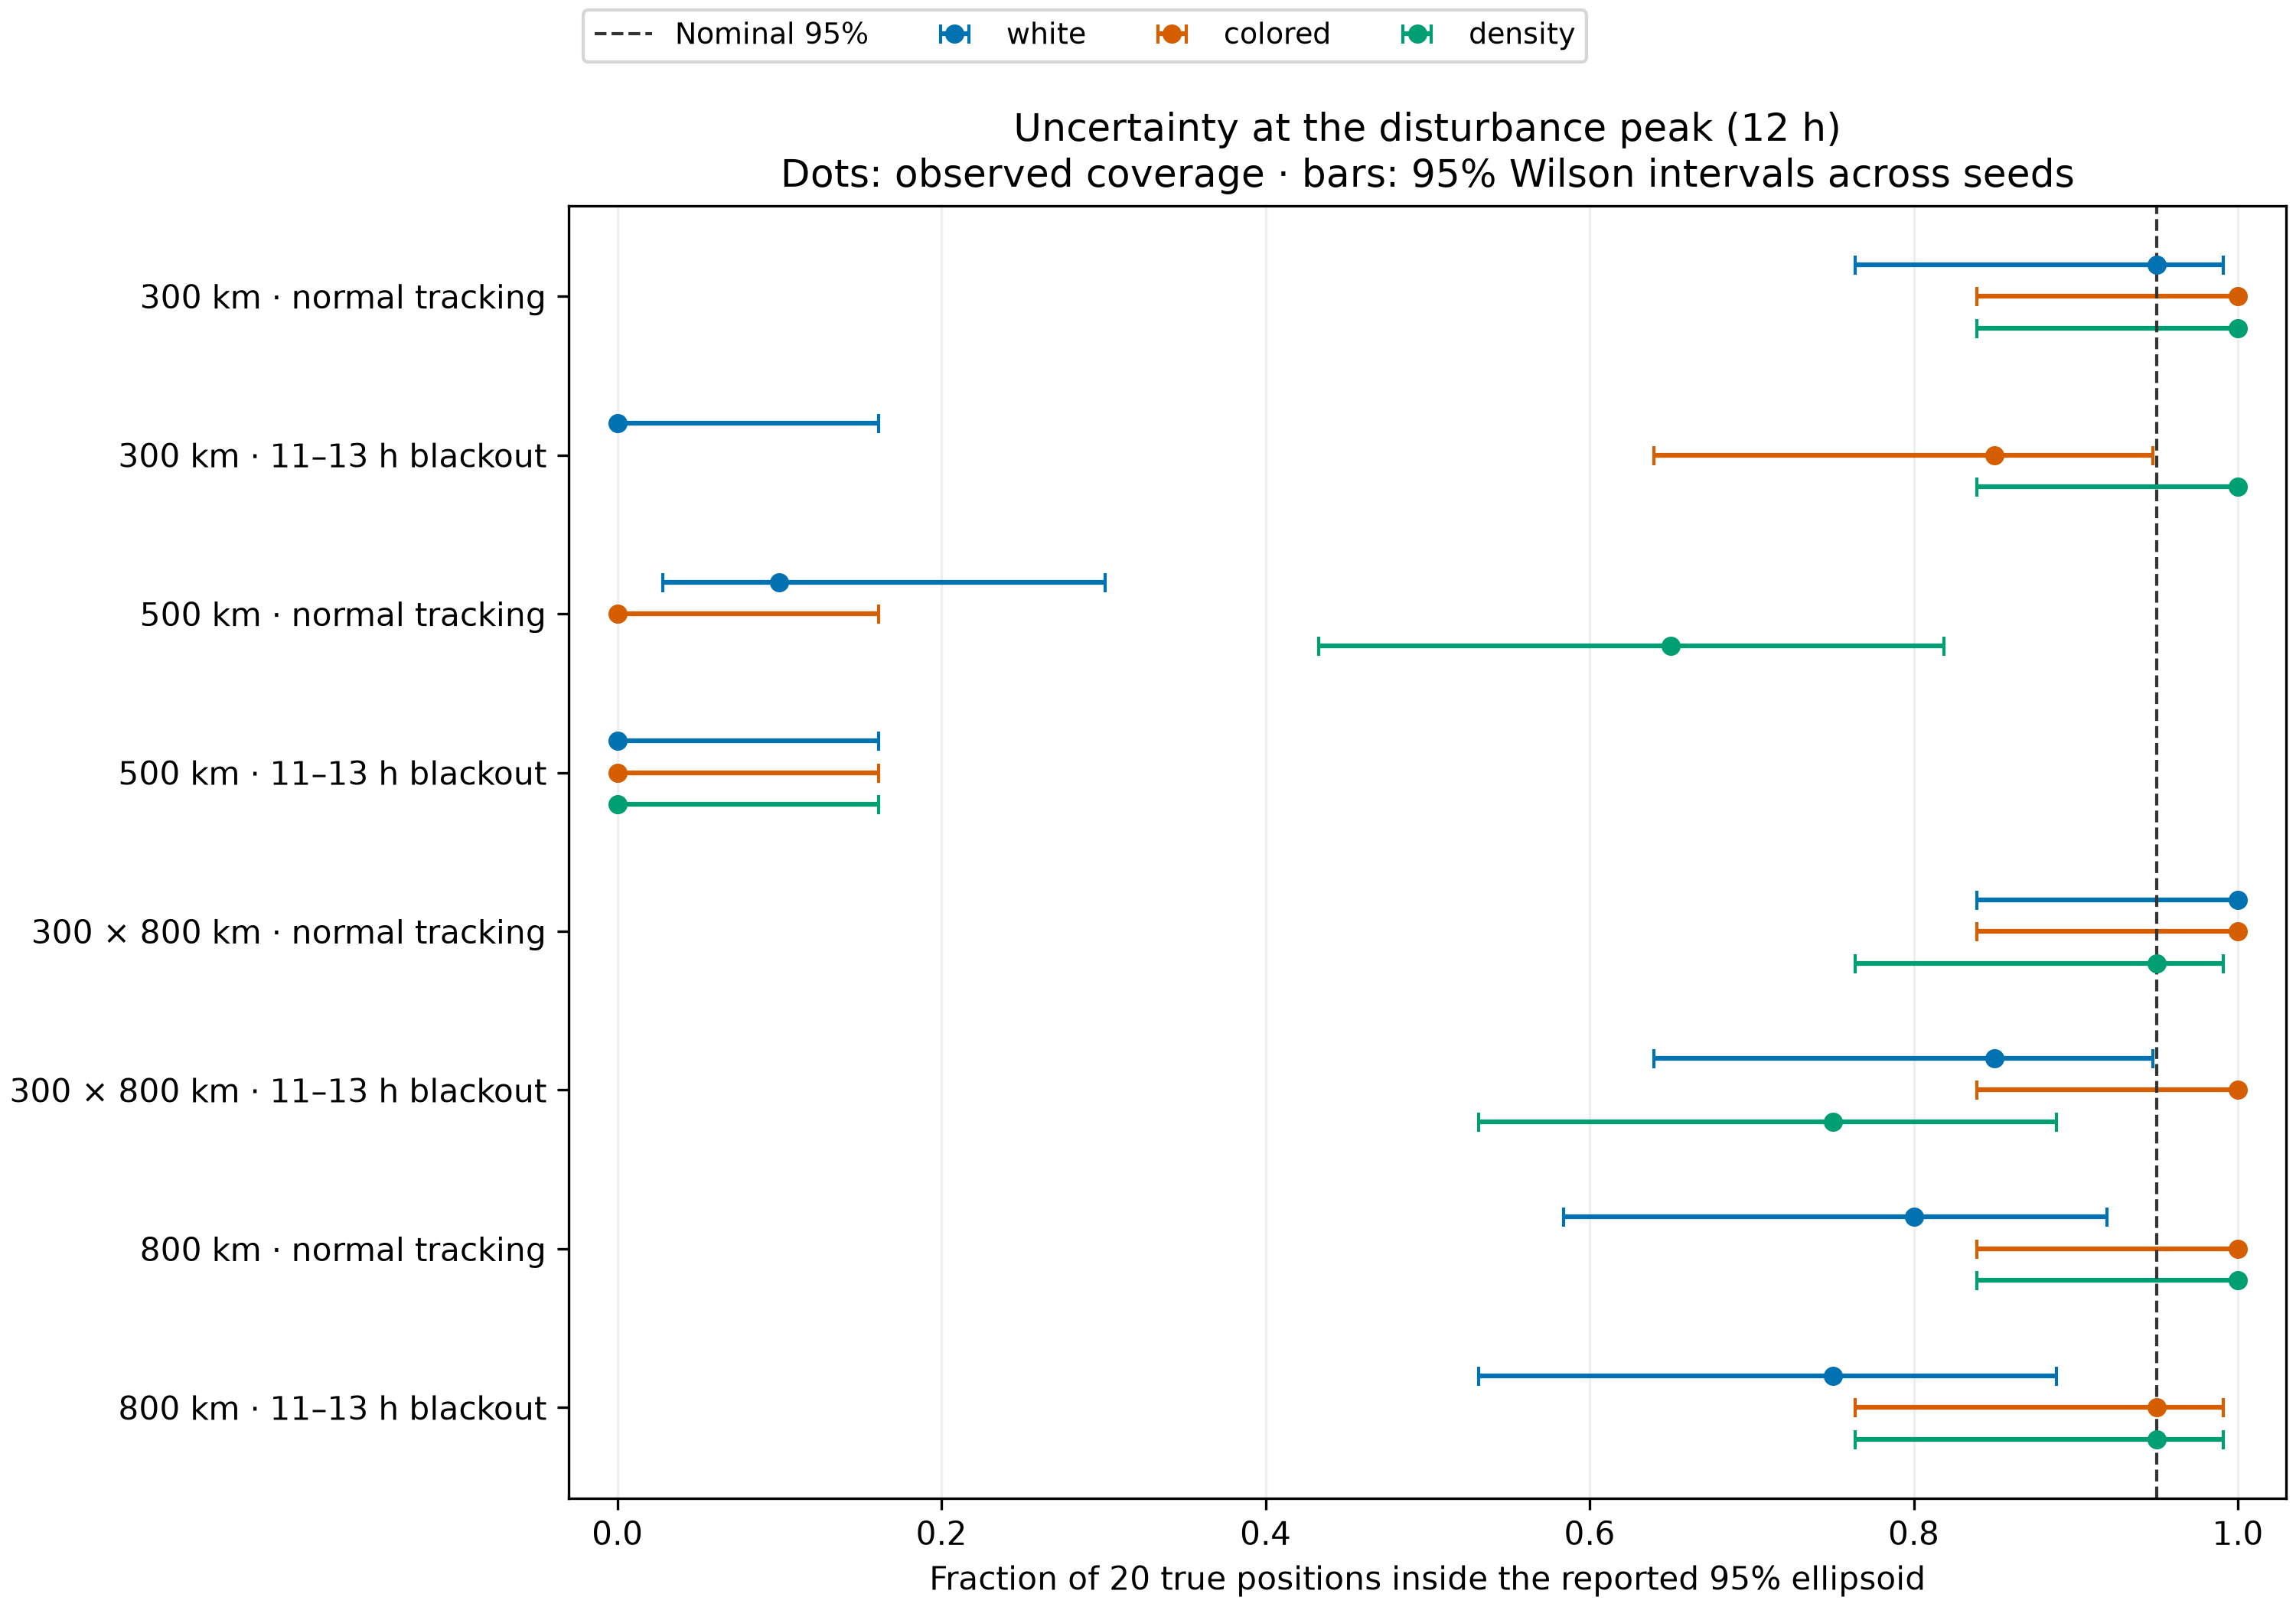

Values plotted in this chart, from the file beside it:
orbit, atmosphere, coverage, model, elapsed_hours, seed_count, position_joint_95_coverage, wilson_95_low, wilson_95_high
eccentric, disturbed, blackout, white, 12.0, 20, 0.85, 0.6396, 0.9476
eccentric, disturbed, blackout, colored, 12.0, 20, 1.0, 0.8389, 1.0
eccentric, disturbed, blackout, density, 12.0, 20, 0.75, 0.5313, 0.8881
eccentric, disturbed, normal, white, 12.0, 20, 1.0, 0.8389, 1.0
eccentric, disturbed, normal, colored, 12.0, 20, 1.0, 0.8389, 1.0
eccentric, disturbed, normal, density, 12.0, 20, 0.95, 0.7639, 0.9911
leo300, disturbed, blackout, white, 12.0, 20, 0.0, 0.0, 0.1611
leo300, disturbed, blackout, colored, 12.0, 20, 0.85, 0.6396, 0.9476
leo300, disturbed, blackout, density, 12.0, 20, 1.0, 0.8389, 1.0
leo300, disturbed, normal, white, 12.0, 20, 0.95, 0.7639, 0.9911
leo300, disturbed, normal, colored, 12.0, 20, 1.0, 0.8389, 1.0
leo300, disturbed, normal, density, 12.0, 20, 1.0, 0.8389, 1.0
leo500, disturbed, blackout, white, 12.0, 20, 0.0, 0.0, 0.1611
leo500, disturbed, blackout, colored, 12.0, 20, 0.0, 0.0, 0.1611
leo500, disturbed, blackout, density, 12.0, 20, 0.0, 0.0, 0.1611
leo500, disturbed, normal, white, 12.0, 20, 0.1, 0.02787, 0.301
leo500, disturbed, normal, colored, 12.0, 20, 0.0, 0.0, 0.1611
leo500, disturbed, normal, density, 12.0, 20, 0.65, 0.4329, 0.8188
leo800, disturbed, blackout, white, 12.0, 20, 0.75, 0.5313, 0.8881
leo800, disturbed, blackout, colored, 12.0, 20, 0.95, 0.7639, 0.9911
leo800, disturbed, blackout, density, 12.0, 20, 0.95, 0.7639, 0.9911
leo800, disturbed, normal, white, 12.0, 20, 0.8, 0.584, 0.9193
leo800, disturbed, normal, colored, 12.0, 20, 1.0, 0.8389, 1.0
leo800, disturbed, normal, density, 12.0, 20, 1.0, 0.8389, 1.0
